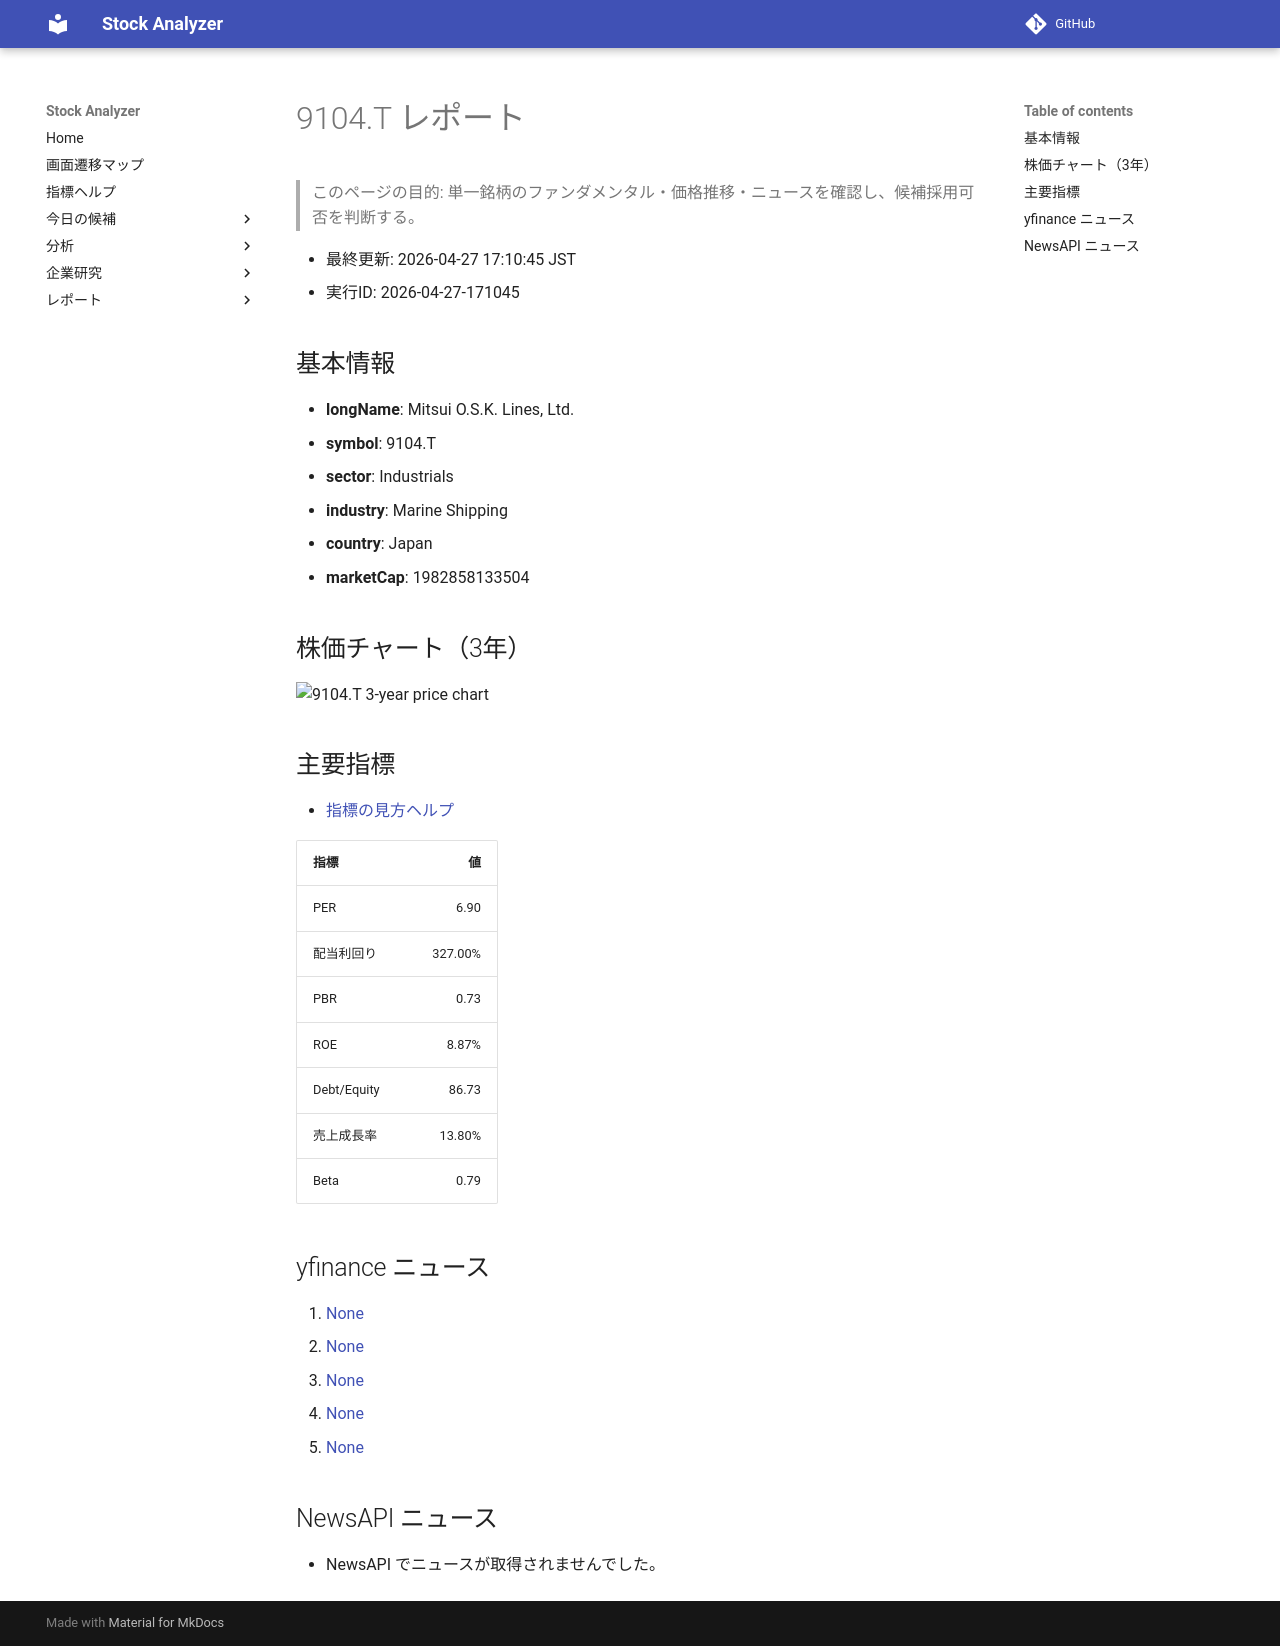

repository: Yumi-note/Making-APP · page: stocks/2026-04-27/171045/9104_T/index.html · generator: mkdocs

# 9104.T レポート

> このページの目的: 単一銘柄のファンダメンタル・価格推移・ニュースを確認し、候補採用可否を判断する。

- 最終更新: 2026-04-27 17:10:45 JST
- 実行ID: 2026-04-27-171045

## 基本情報

- **longName**: Mitsui O.S.K. Lines, Ltd.
- **symbol**: 9104.T
- **sector**: Industrials
- **industry**: Marine Shipping
- **country**: Japan
- **marketCap**: 1982858133504

## 株価チャート（3年）

![9104.T 3-year price chart](9104_T_3y.png)

## 主要指標

- [指標の見方ヘルプ](../../../../indicators.md)

| 指標 | 値 |
|---|---:|
| PER | 6.90 |
| 配当利回り | 327.00% |
| PBR | 0.73 |
| ROE | 8.87% |
| Debt/Equity | 86.73 |
| 売上成長率 | 13.80% |
| Beta | 0.79 |

## yfinance ニュース

1. [None](None)
2. [None](None)
3. [None](None)
4. [None](None)
5. [None](None)

## NewsAPI ニュース

- NewsAPI でニュースが取得されませんでした。
